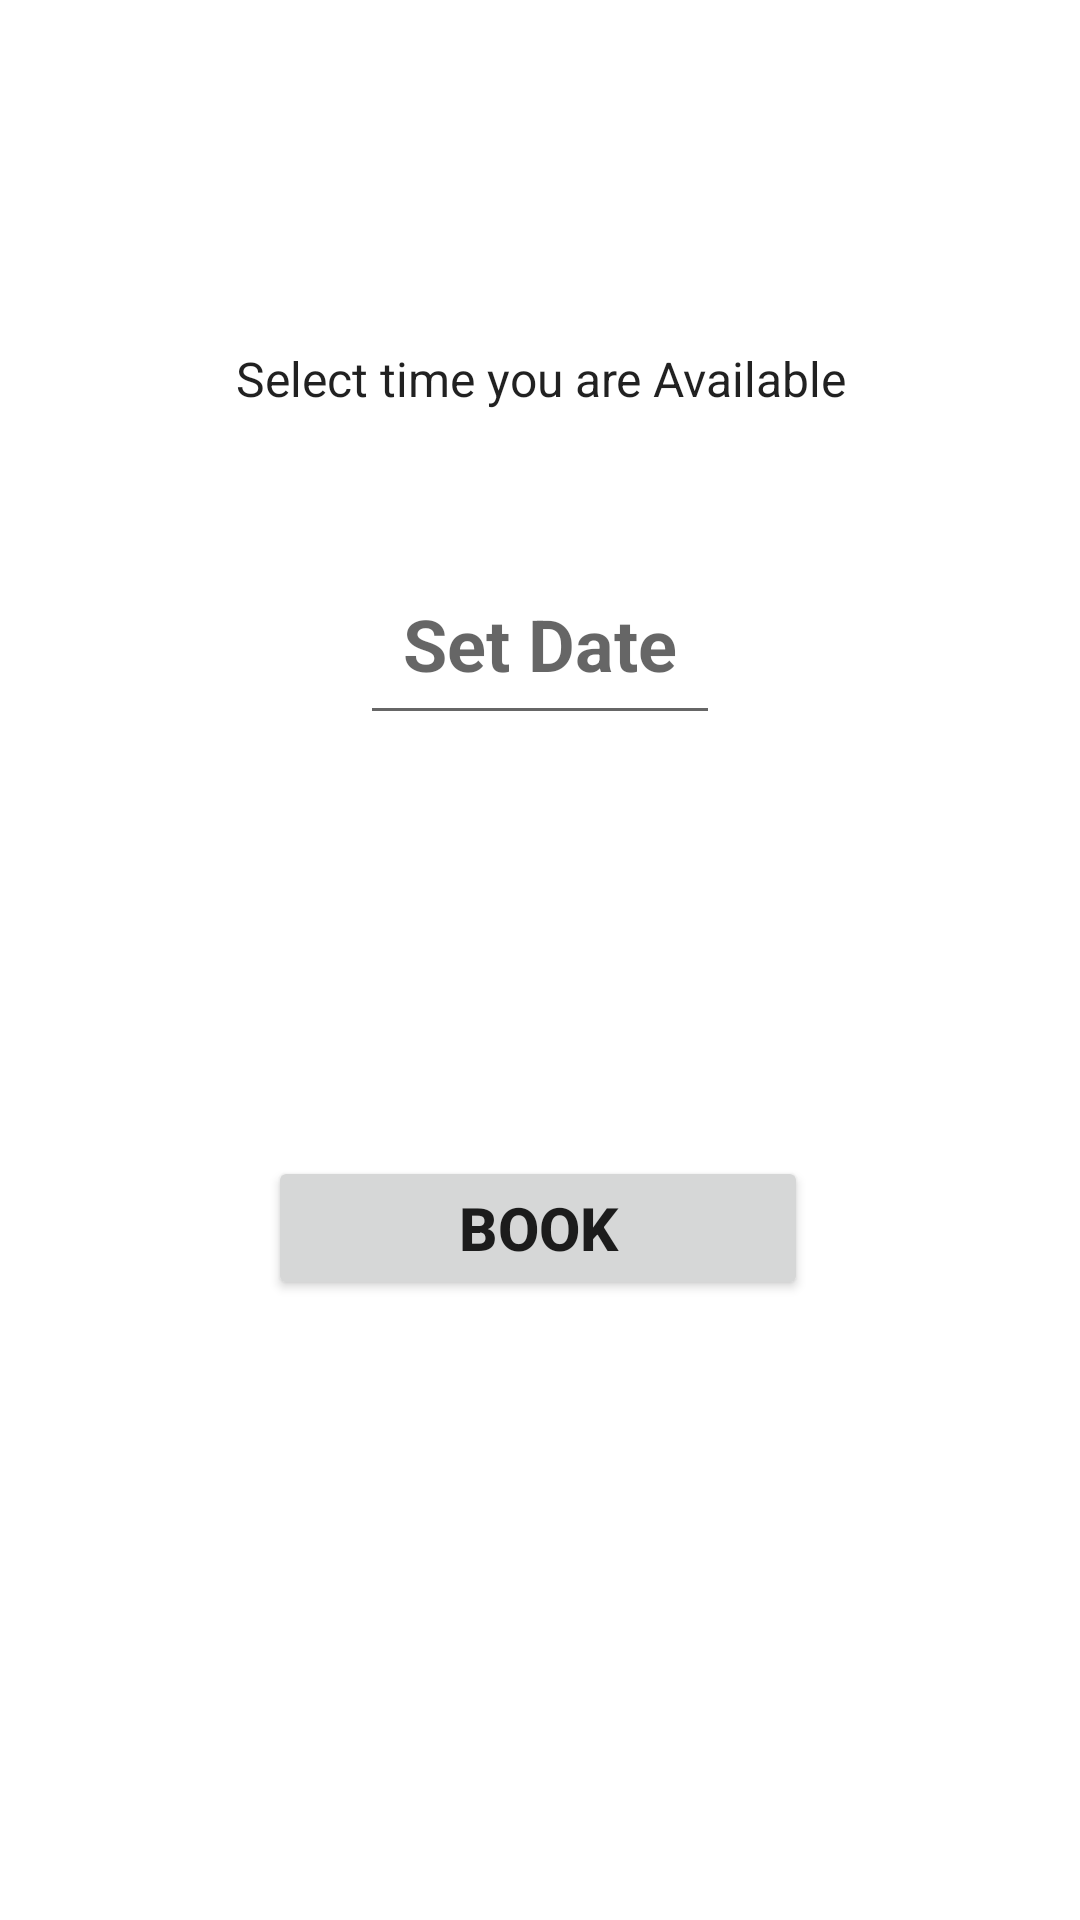

This screen was rendered from an Android layout file. Write that file and the resources it references.
<!-- AndroidManifest.xml: application theme Theme.QueueManagement -->
<!-- res/layout/activity_bookingnew.xml -->
<?xml version="1.0" encoding="utf-8"?>
<androidx.constraintlayout.widget.ConstraintLayout xmlns:android="http://schemas.android.com/apk/res/android"
    xmlns:app="http://schemas.android.com/apk/res-auto"
    xmlns:tools="http://schemas.android.com/tools"
    android:layout_width="match_parent"
    android:layout_height="match_parent"
    android:layout_margin="0dp"
    android:layout_marginStart="10dp"
    android:background="@drawable/background"
    tools:context=".Bookingnew">

    <Spinner
        android:id="@+id/pTime"
        android:layout_width="match_parent"
        android:layout_height="65dp"
        android:layout_marginStart="20dp"
        android:layout_marginEnd="20dp"
        android:background="#30ffffff"
        android:drawablePadding="20dp"
        android:entries="@array/pTime"
        android:gravity="center"
        android:textAlignment="center"
        app:layout_constraintBottom_toBottomOf="parent"
        app:layout_constraintEnd_toEndOf="parent"
        app:layout_constraintHorizontal_bias="1.0"
        app:layout_constraintStart_toStartOf="parent"
        app:layout_constraintTop_toTopOf="parent"
        app:layout_constraintVertical_bias="0.163" />



    <EditText
        android:id="@+id/dateFormat"
        android:layout_width="match_parent"
        android:layout_height="64dp"
        android:layout_marginStart="120dp"
        android:layout_marginEnd="120dp"
        android:hint="Set Date"
        android:textAlignment="center"
        android:textSize="24sp"
        android:textStyle="bold"
        app:layout_constraintBottom_toBottomOf="parent"
        app:layout_constraintEnd_toEndOf="parent"
        app:layout_constraintHorizontal_bias="1.0"
        app:layout_constraintStart_toStartOf="parent"
        app:layout_constraintTop_toTopOf="parent"
        app:layout_constraintVertical_bias="0.314" />

    <Button
        android:id="@+id/btn2Booked"
        android:layout_width="180dp"
        android:layout_height="wrap_content"
        android:text="Book"
        android:textSize="20sp"
        android:textStyle="bold"
        app:cornerRadius="30dp"
        app:layout_constraintBottom_toBottomOf="parent"
        app:layout_constraintEnd_toEndOf="parent"
        app:layout_constraintHorizontal_bias="0.497"
        app:layout_constraintStart_toStartOf="parent"
        app:layout_constraintTop_toTopOf="parent"
        app:layout_constraintVertical_bias="0.651" />

</androidx.constraintlayout.widget.ConstraintLayout>
<!-- resources referenced by this layout -->
<resources>
  <string-array name="pTime">
          <item> Select time you are Available</item>
          <item>7-8 AM</item>
          <item>8-9 AM</item>
          <item>9-10 AM</item>
          <item>10-11 AM</item>
          <item>11-1 PM</item>
          <item>11-1 PM</item>
          <item>2-3 PM</item>
          <item>3-4 PM</item>
          <item>4-5 PM</item>
          <item>5-6 PM</item>
      </string-array>
  <style name="Theme.QueueManagement" parent="Theme.MaterialComponents.DayNight.NoActionBar">
          
          <item name="colorPrimary">@color/purple_500</item>
          <item name="colorPrimaryVariant">@color/material_on_background_emphasis_high_type</item>
          <item name="colorOnPrimary">@color/white</item>
          
          <item name="colorSecondary">@color/teal_200</item>
          <item name="colorSecondaryVariant">@color/teal_700</item>
          <item name="colorOnSecondary">@color/black</item>
          
          <item name="android:statusBarColor">?attr/colorPrimaryVariant</item>
          
      </style>
  <!-- not gathered from this repository: default colours our renderer supplied (Android Studio template values) -->
  <color name="purple_500">#FF6200EE</color>
  <color name="teal_200">#FF03DAC5</color>
  <color name="teal_700">#FF018786</color>
  <color name="black">#FF000000</color>
  <color name="white">#FFFFFFFF</color>
</resources>
